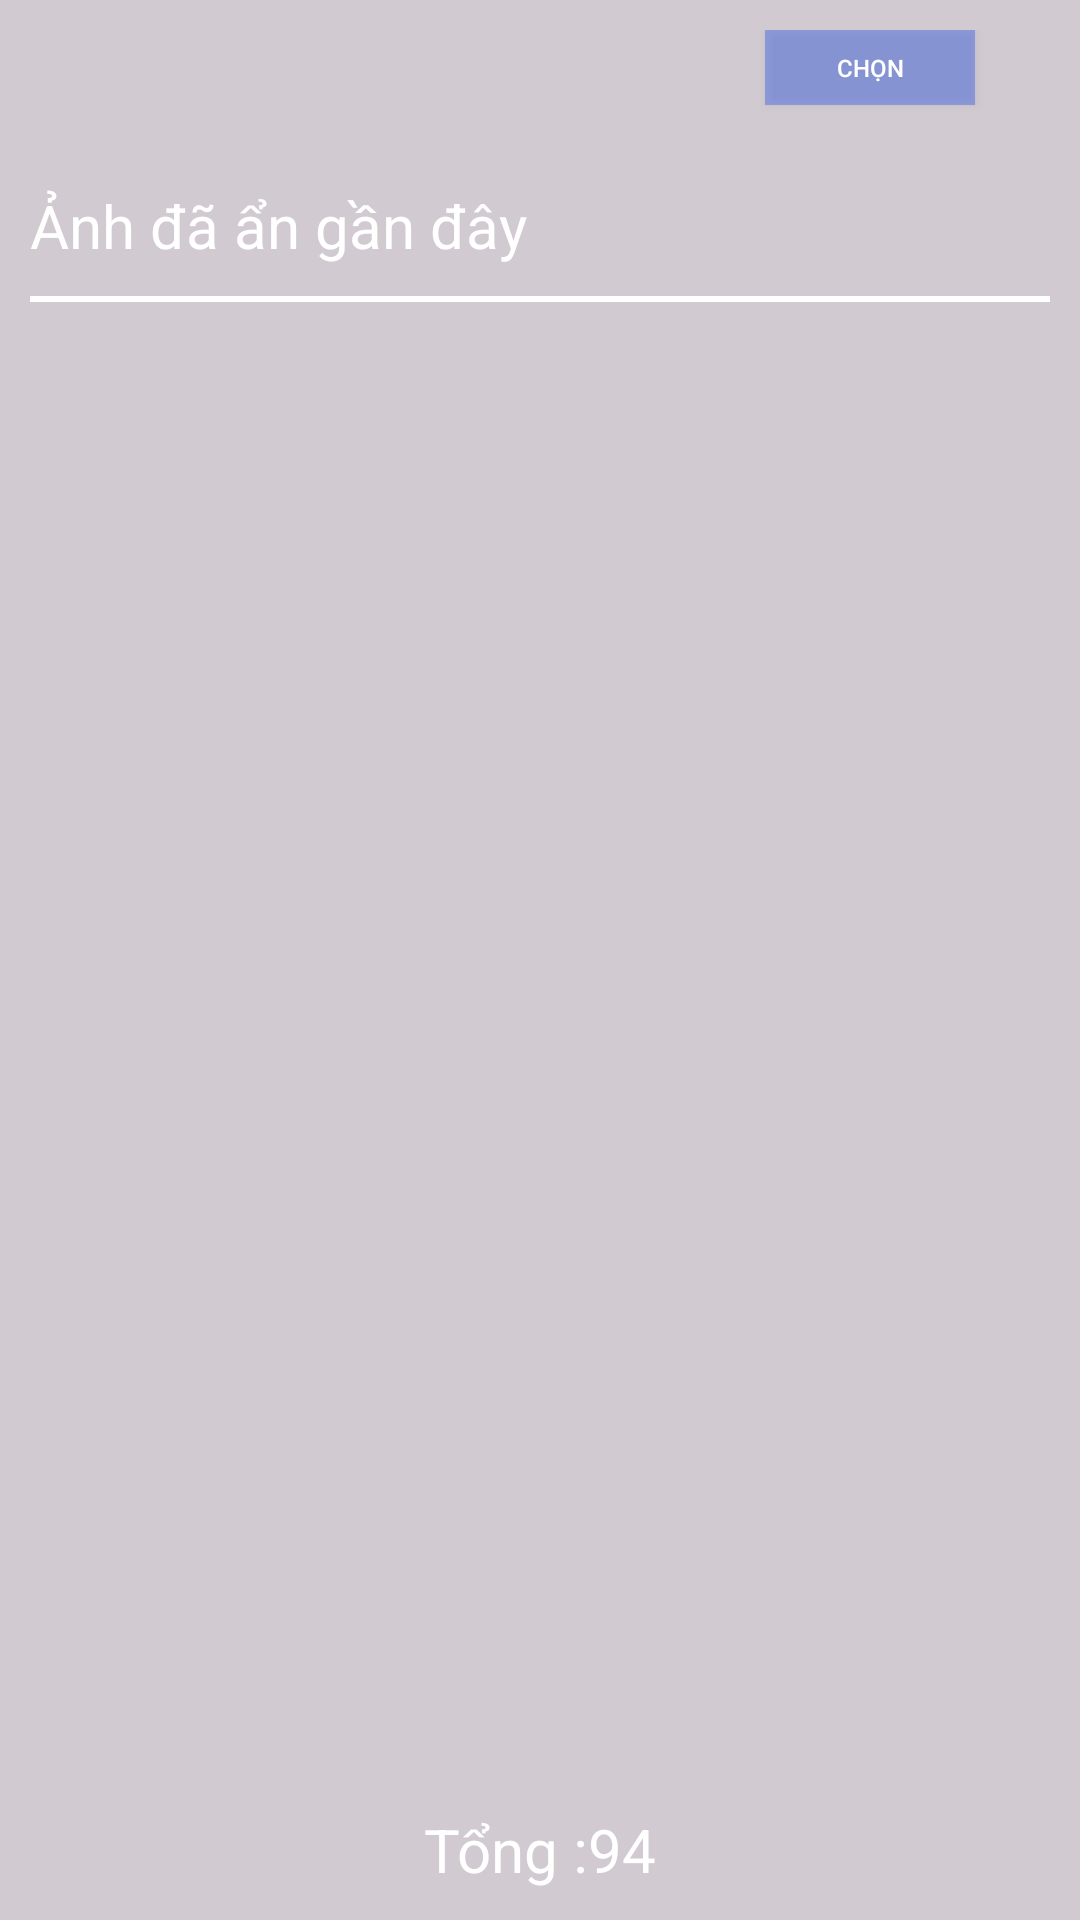

This screen was rendered from an Android layout file. Write that file and the resources it references.
<!-- AndroidManifest.xml: application theme Theme.Project_Album -->
<!-- res/layout/fragment_hide_in_album_layout.xml -->
<?xml version="1.0" encoding="utf-8"?>
<LinearLayout xmlns:android="http://schemas.android.com/apk/res/android"
    xmlns:app="http://schemas.android.com/apk/res-auto"
    xmlns:tools="http://schemas.android.com/tools"
    android:layout_width="match_parent"
    android:layout_height="match_parent"
    android:background="@color/black_1"
    android:orientation="vertical"
    android:id="@+id/main_layout_hide"
    android:padding="10dp"
    tools:context=".HideInAlbumLayoutFragment">

    <RelativeLayout
        android:layout_width="match_parent"
        android:layout_height="0dp"
        android:layout_weight="1">

        <ImageView
            android:id="@+id/img_back_in_hide"
            android:layout_width="wrap_content"
            android:layout_height="wrap_content"
            android:src="@drawable/icon_back">
        </ImageView>
        <Button
            android:id="@+id/btn_choose_in_hide"
            android:layout_width="70dp"
            android:layout_height="25dp"
            android:layout_alignParentRight="true"
            android:layout_marginRight="25dp"
            android:background="@color/blue_press"
            android:text="Chọn"
            android:textColor="@color/white"
            android:textSize="8dp" />
    </RelativeLayout>
    <TextView
        android:id="@+id/txt_hide_recently"
        android:layout_width="wrap_content"
        android:layout_height="wrap_content"
        android:layout_below="@+id/btn_choose_in_hide"
        android:layout_alignParentLeft="true"
        android:text="Ảnh đã ẩn gần đây"
        android:textColor="@color/white"
        android:textSize="20dp" />
    <View
        android:id="@+id/view1"
        android:layout_width="match_parent"
        android:layout_height="2dp"
        android:layout_marginTop="10dp"
        android:background="@color/white" />

    <LinearLayout
        android:layout_width="match_parent"
        android:layout_height="0dp"
        android:layout_marginTop="10dp"
        android:layout_weight="10"
        android:orientation="vertical">


        <androidx.recyclerview.widget.RecyclerView
            android:id="@+id/grid_view_hide"
            android:layout_width="match_parent"
            android:layout_height="0dp"
            android:layout_marginVertical="10dp"
            android:layout_weight="1"
            app:layoutManager="androidx.recyclerview.widget.GridLayoutManager"
            app:spanCount="3" />

        <TextView
            android:id="@+id/txt_display_total_picture_hide"
            android:layout_width="match_parent"
            android:layout_height="wrap_content"
            android:layout_marginTop="10dp"
            android:gravity="center"
            android:text="Tổng :94"
            android:textColor="@color/white"
            android:textSize="20dp"
            android:visibility="visible" />
    </LinearLayout>

    <LinearLayout
        android:id="@+id/last_linear_in_hide"
        android:layout_width="match_parent"
        android:layout_height="0dp"
        android:layout_weight="1"
        android:padding="5dp"
        android:visibility="gone">
        <Button
            android:id="@+id/btn_cancel_hide_chosen_image"
            android:layout_width="wrap_content"
            android:layout_height="wrap_content"
            android:layout_weight="1"
            android:text="Bỏ ẩn tất cả"
            android:visibility="gone" />
    </LinearLayout>
</LinearLayout>
<!-- resources referenced by this layout -->
<resources>
  <color name="black_1">#2F0F0101</color>
  <color name="blue_press">#612752EF</color>
  <color name="white">#FFFFFFFF</color>
  <style name="Theme.Project_Album" parent="Base.Theme.Project_Album" />
  <style name="Base.Theme.Project_Album" parent="Theme.Material3.DayNight.NoActionBar">
          
          
      </style>
</resources>
